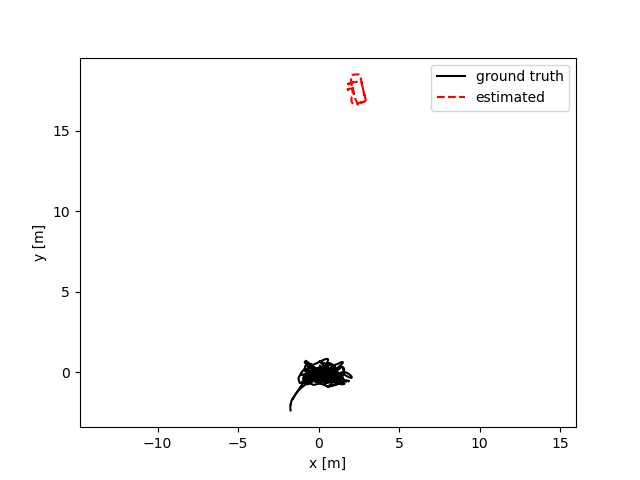

The file beside this chart, header and first rows:
, timestamp, trans_error, trans_error_gt
0, 1.520439642549772e+18, 18.35, 0.1662
1, 1.520439642599772e+18, 18.35, 0.179
2, 1.520439642649771e+18, 18.35, 0.1937
3, 1.520439642699771e+18, 18.34, 0.2096
4, 1.520439642749771e+18, 18.34, 0.2263
5, 1.520439642799772e+18, 18.33, 0.2448
6, 1.520439642849772e+18, 18.33, 0.2645
7, 1.520439642899771e+18, 18.32, 0.2857
8, 1.520439642949771e+18, 18.32, 0.3076
9, 1.520439642999771e+18, 18.31, 0.3303
10, 1.520439643049772e+18, 18.3, 0.3534
11, 1.520439643099772e+18, 18.3, 0.3764
12, 1.520439643149771e+18, 18.3, 0.3994
13, 1.520439643199771e+18, 18.3, 0.4219
14, 1.520439643249771e+18, 18.3, 0.4446
15, 1.520439643299772e+18, 18.31, 0.4669
16, 1.520439643349772e+18, 18.32, 0.4899
17, 1.520439643399771e+18, 18.33, 0.5132
18, 1.520439643449771e+18, 18.34, 0.5365
19, 1.520439643499771e+18, 18.35, 0.5602
20, 1.520439643549772e+18, 18.37, 0.5844
21, 1.520439643599772e+18, 18.38, 0.6092
22, 1.520439643649771e+18, 18.4, 0.6353
23, 1.520439643699771e+18, 18.42, 0.6618
24, 1.520439643749771e+18, 18.44, 0.6889
25, 1.520439643799772e+18, 18.45, 0.7164
26, 1.520439643849772e+18, 18.46, 0.7435
27, 1.520439643899771e+18, 18.47, 0.7701
28, 1.520439643949771e+18, 18.48, 0.7964
29, 1.520439643999771e+18, 18.48, 0.8228
30, 1.520439644049772e+18, 18.49, 0.8489
31, 1.520439644099772e+18, 18.49, 0.8753
32, 1.520439644149771e+18, 18.49, 0.9026
33, 1.520439644199771e+18, 18.49, 0.9308
34, 1.520439644249771e+18, 18.49, 0.9596
35, 1.520439644299772e+18, 18.48, 0.9889
36, 1.520439644349772e+18, 18.47, 1.019
37, 1.520439644399771e+18, 18.46, 1.048
38, 1.520439644449771e+18, 18.45, 1.077
39, 1.520439644499771e+18, 18.44, 1.106
40, 1.520439644549772e+18, 18.43, 1.132
41, 1.520439644599772e+18, 18.41, 1.157
42, 1.520439644649771e+18, 18.4, 1.179
43, 1.520439644699771e+18, 18.39, 1.2
44, 1.520439644749771e+18, 18.38, 1.217
45, 1.520439644799772e+18, 18.37, 1.23
46, 1.520439644849772e+18, 18.36, 1.239
47, 1.520439644899771e+18, 18.36, 1.244
48, 1.520439644949771e+18, 18.36, 1.243
49, 1.520439644999771e+18, 18.35, 1.238
50, 1.520439645049772e+18, 18.35, 1.228
51, 1.520439645099772e+18, 18.35, 1.215
52, 1.520439645149771e+18, 18.34, 1.197
53, 1.520439645199771e+18, 18.34, 1.175
54, 1.520439645249771e+18, 18.34, 1.15
55, 1.520439645299772e+18, 18.34, 1.123
56, 1.520439645349772e+18, 18.34, 1.096
57, 1.520439645399771e+18, 18.34, 1.066
58, 1.520439645449771e+18, 18.35, 1.035
59, 1.520439645499771e+18, 18.35, 1.002
... 2,684 more rows
